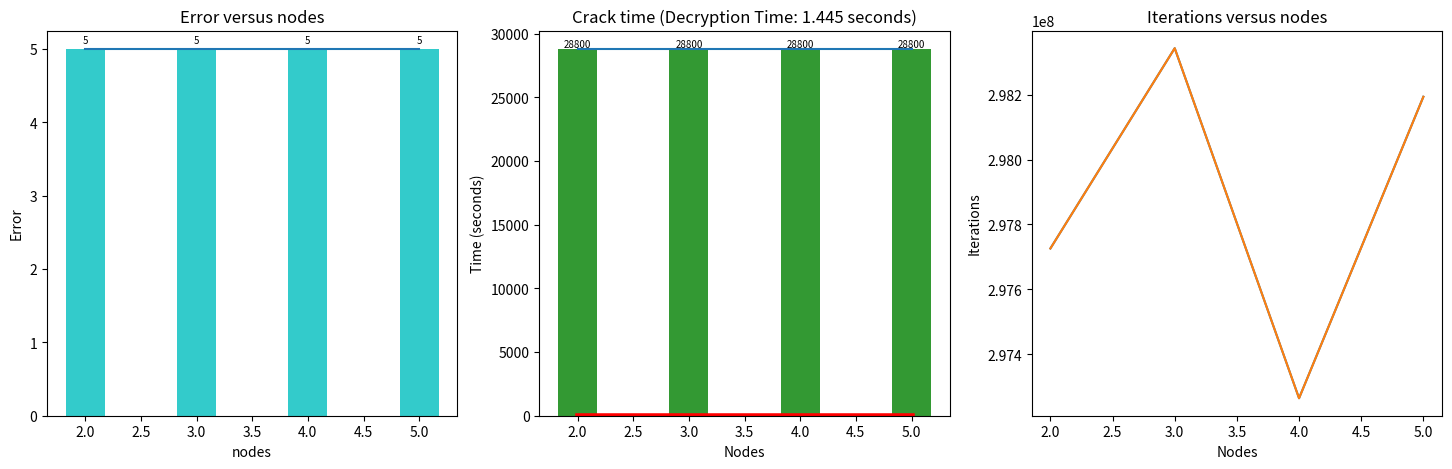

This chart was generated by the following Python code:
"""
"Cipher:  -84.114265,  59.810097, 104.55785 , 227.77936 , 225.72765 , -98.97675 ,
  -232.89426 , -41.002956, -40.825134, 100.58848 ,-143.09496 , 245.6924  ,
  -115.23982 , -32.235516, -26.236336, 124.21535 ,  12.000608, 267.8395  ,
  -231.79288 ,-180.24928 "
  Plaintext:  "abeZW"

  sending key (W12 and b12):
 -0.6717912 , 1.3653713 , 0.09918854, 0.06713872,-2.4206223 ,
  1.9164733 , 0.4550089 , 1.6818423 ,-1.2356025 , 0.34466356,
  0.7713794 , 0.8146725 ,-0.35070297, 1.741917  ,-0.91374665,
  1.0820915 ,-0.34832582, 0.2080725 ,-1.1836312 ,-0.5201203 ,
 -0.5745343 , 1.0374976 , 1.8578953 , 1.2648255 , 1.1491303 ,
  0.59593356, 0.53720635, 1.3577791 , 0.38733402, 0.89778864,
 -1.7120047 ,-0.54062206, 1.4280549 ,-0.5318543 , 1.2636068 ,
  0.98461294, 0.9025531 ,-0.8630909 ,-0.84963965,-1.4899219 ,
  0.61473   ,-0.5658123 , 0.27871093,-0.11628205,-1.0147816 ,
  0.89648366,-0.0477333 , 0.7714332 , 0.96284527,-1.2355624 ,
 -0.15945973, 1.5301523 ,-0.05575457,-0.14233145, 1.6607068 ,
  2.0599258 , 1.6917266 , 0.6081293 ,-1.3465043 , 0.40484473,
  1.3057375 ,-0.1778804 ,-0.4316187 , 0.67624503,-1.274494  ,
 -0.26314333,-0.4186242 ,-1.2165604 , 0.27638587, 0.48672372,
 -0.63527536, 0.23406363, 0.13656823,-0.85191417, 0.1834343 ,
  0.14212808,-1.0100871 ,-0.18957828, 0.7659493 ,-0.4695784 ,
 -1.6872578 ,-1.7206402 , 0.06692824, 1.2838625 , 1.0067936 ,
 -0.8955588 ,-1.286141  ,-0.64873844, 2.200079  ,-0.07652581,
 -2.6636767 ,-0.8521463 ,-0.36870039,-0.7622433 , 0.72801656,
-0.3162513 , 0.6057236 ,-0.6900968 ,-0.5934992 ,-0.23945104
  """



import time
import numpy as np
from numpy import random
import matplotlib.pyplot as plt

Nodes = np.arange(2, 6)  # 13 nodes
# print(Nodes)

Times = np.array([ 28800.00258
                     , 28800.00004
                     , 28800.00006
                     , 28800.00002 ])

Loss = np.array([ 5, 5, 5, 5 ])

Iterations = [ 297726029
    , 298343583
    , 297264181
    , 298193927 ]

# plt.xlabel('Nodes')
# plt.ylabel('Error')
# plt.title('Error versus nodes')
# plt.ylim(1, 16)
# for a, b in zip(Nodes, Loss):
#     plt.text(a, b + 0.05, '%.0f' % b, ha='center', va='bottom', fontsize=7)
# plt.bar(Nodes, Loss, width=0.35, align='edge', color='c', alpha=0.8)
# plt.show()
#
#
# plt.xlabel('Nodes')
# plt.ylabel('Crack Time (seconds)')
# plt.title('Crack time (Decryption Time: 1.232 seconds)')
# # plt.plot(Nodes, Times)
# for a, b in zip(Nodes, Times):
#     plt.text(a, b + 0.05, '%.0f' % b, ha='center', va='bottom', fontsize=7)
# plt.bar(Nodes, Times, width=0.35, align='edge', color='c', alpha=0.8)
# plt.plot(Nodes, [ 1.232 ] * len(Nodes), 'r', c='g', linewidth=4)
# # plt.ylim(1.232, 30000)
# plt.show()
#
#
# plt.xlabel('Nodes')
# plt.ylabel('Iterations')
# plt.title('Iterations versus different output nodes')
# plt.plot(Nodes, Iterations)
# # for a, b in zip(Nodes, Iterations):
# #     plt.text(a, b + 0.05, '%.0f' % b, ha='center', va='bottom', fontsize=7)
# # plt.bar(Nodes, Iterations, width=0.15, align='center', color='c', alpha=0.8)
#
# plt.show()


# plt


pictures = [ 'Error versus nodes', 'Crack time (Decryption Time: 1.445 seconds)',
             'Iterations versus nodes' ]
fig = plt.figure(num=None, figsize=(26, 12), dpi=80, facecolor='w', edgecolor='k')

fig, ax_lst = plt.subplots(1, 3, figsize=(18, 5))
for i, str_ in enumerate(pictures):
    ax_lst[ i ].title.set_text(str_)

ax_lst[ 0 ].plot(Nodes, Loss)
ax_lst[ 0 ].set_xlabel('nodes')
ax_lst[ 0 ].set_ylabel('Error')
# ax_lst[ 0 ].title('Error versus nodes')
# plt.ylim(0, 16)
for a, b in zip(Nodes, Loss):
    ax_lst[ 0 ].text(a, b + 0.05, '%.0f' % b, ha='center', va='bottom', fontsize=7)
ax_lst[ 0 ].bar(Nodes, Loss, width=0.35, align='center', color='c', alpha=0.8)

ax_lst[ 1 ].plot(Nodes, Times)
ax_lst[ 1 ].set_xlabel('Nodes')
ax_lst[ 1 ].set_ylabel('Time (seconds)')
for a, b in zip(Nodes, Times):
    ax_lst[ 1 ].text(a, b + 0.05, '%.0f' % b, ha='center', va='bottom', fontsize=7)
ax_lst[ 1 ].bar(Nodes, Times, width=0.35, align='center', color='g', alpha=0.8)
ax_lst[ 1 ].plot(Nodes, [ 1.445 ] * len(Nodes), 'r', c='r', linewidth=4)
# plt.ylim(1.232, 30000)

ax_lst[ 2 ].plot(Nodes, Iterations)
ax_lst[ 2 ].set_xlabel('Nodes')
ax_lst[ 2 ].set_ylabel('Iterations')

# for a, b in zip(Nodes, Iterations):
#     ax_lst[ 2 ].text(a, b + 0.5, '%.1f' % b, ha='right', va='bottom', fontsize=7)
# ax_lst[ 2 ].bar(Nodes, Iterations, width=0.15, align='center', color='c', alpha=0.8)
ax_lst[ 2 ].plot(Nodes, Iterations)
plt.show()
